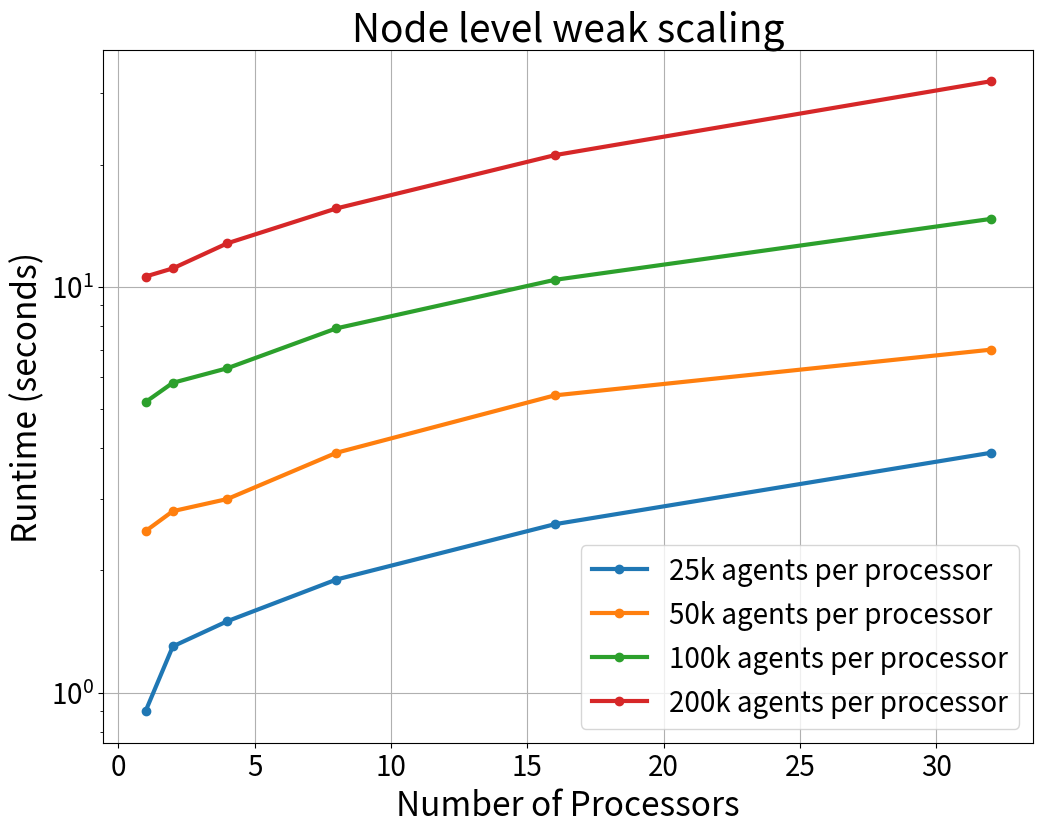
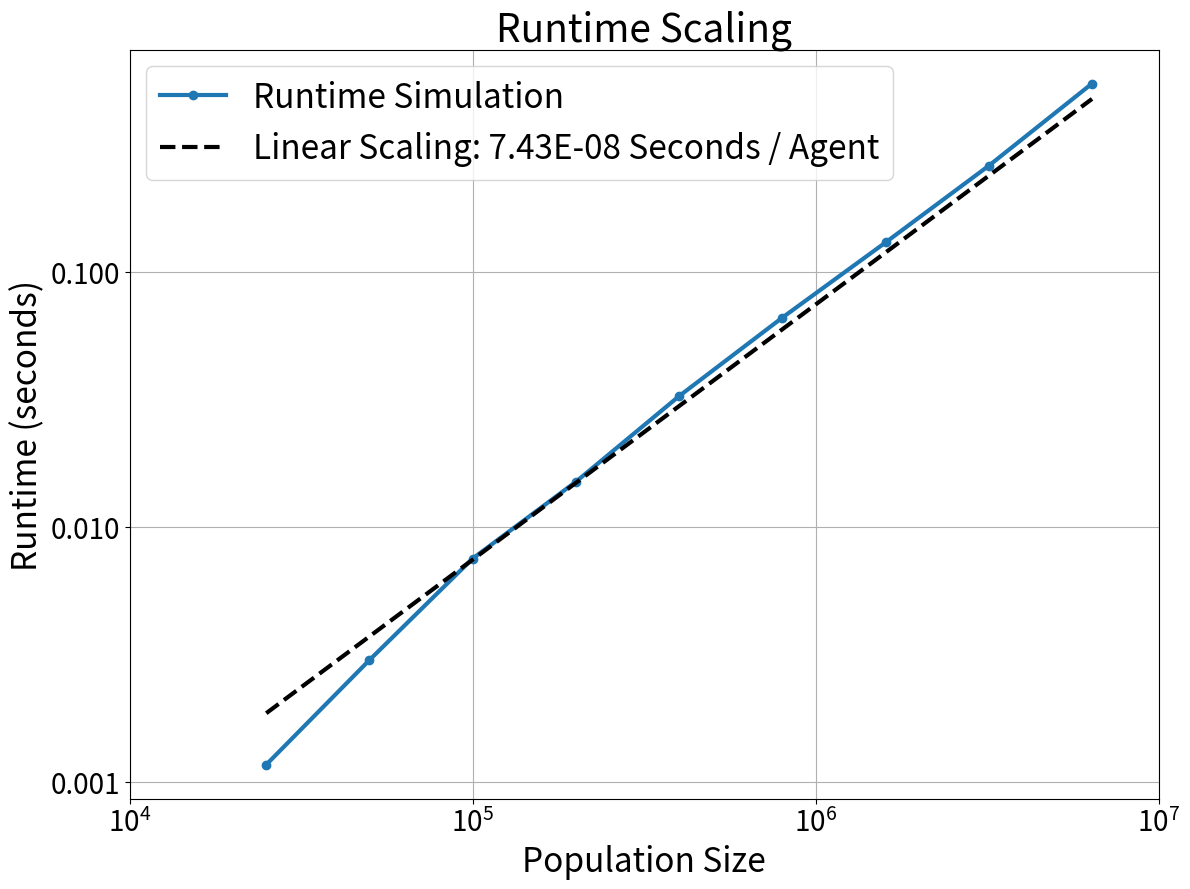
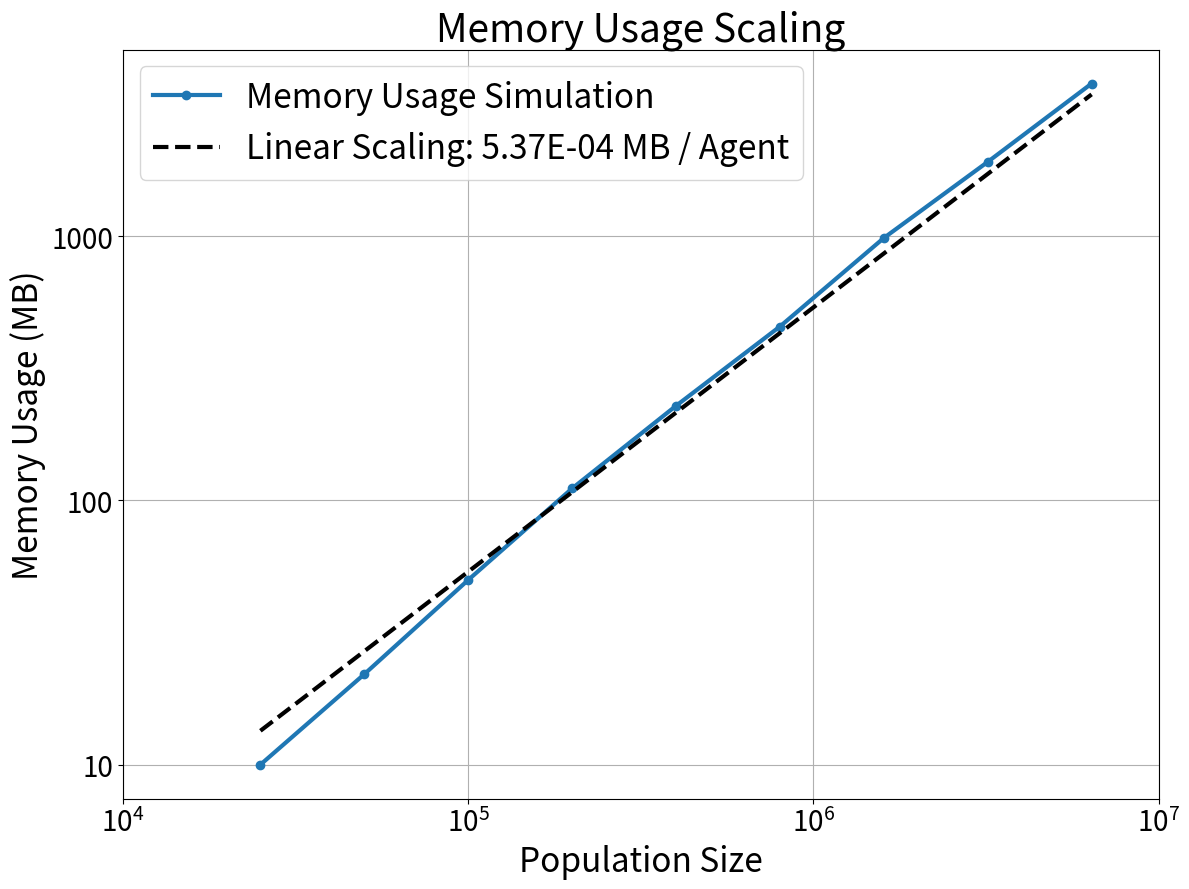

Reproduce these figures in Python, in order.
from matplotlib.ticker import ScalarFormatter, LogLocator
import numpy as np
import matplotlib.pyplot as plt
from decimal import Decimal
fontsize = 24

# First plot: Runtime vs. Number of Processors on
# processors = [1, 2, 4, 8]  # Number of processors
# runtime = [[0.2, 0.3, 0.6, 1.1],  # 0.025 mio agents per processor
#                 [0.6, 0.8, 1.2, 2.3],  # 0.05 mio agents per processor
#                 [1.3, 1.7, 2.4, 4.9],  # 0.1 mio agents per processor
#                 [2.7, 3.5, 5.3, 11]]  # 0.2 mio agents per processor
processors = [1, 2, 4, 8, 16, 32]  # Number of processors
runtime = [ [0.9, 1.3, 1.5, 1.9, 2.6, 3.9],  # 0.025 mio agents per processor
            [2.5, 2.8, 3.0, 3.9, 5.4, 7.0],  # 0.05 mio agents per processor
            [5.2, 5.8, 6.3, 7.9, 10.4, 14.7],  # 0.1 mio agents per processor
            [10.6, 11.1, 12.8, 15.6, 21.1, 32.1]]   # 0.2 mio agents per processor
runtime = np.array(runtime)  # Convert to seconds
fig = plt.figure(figsize=(12, 9))
for i in range(len(runtime)):
    plt.plot(processors, runtime[i], marker='o', linewidth=3)

plt.legend(['25k agents per processor', '50k agents per processor', '100k agents per processor', '200k agents per processor'], fontsize=fontsize-4)
plt.xlabel('Number of Processors', fontsize=fontsize)
plt.ylabel('Runtime (seconds)', fontsize=fontsize)
plt.title('Node level weak scaling', fontsize=fontsize+4)
plt.yscale('log')
plt.tick_params(axis='both', which='major', labelsize=fontsize-4)
plt.tick_params(axis='both', which='minor', labelsize=fontsize-4)
plt.grid(True)
plt.show()

# Second plot: Speedup vs. Number of Processors
# time for 6400k agents on x processors
# processors = [1, 2, 4, 8, 16, 32]  # Number of processors
# time_800k = [95, 49, 32, 19, 12.1, 8.3]  # Time in seconds
# time_6400k = [741, 407, 220, 143, 93, 59]  # Time in seconds
# speedup = [time_6400k[0] / t for t in time_6400k]
# ideal_speedup = [p for p in processors]

# plt.figure()
# plt.plot(processors, speedup, marker='o')
# plt.plot(processors, ideal_speedup, marker='o')
# plt.xlabel('Number of Processors')
# plt.ylabel('Speedup')
# plt.title('Speedup vs. Number of Processors for 6.4mio Agents')
# plt.legend(['Speedup', 'Ideal Speedup'])
# plt.grid(True)
# plt.show()



# Third plot: CPU Time vs. Population Size on 8 processors
population_size = [25, 50, 100, 200, 400, 800, 1600, 3200, 6400]  # Population size in thousand
population_size = [p * 1000 for p in population_size]
cpu_time_real = np.array([0.14, 0.36, 0.9, 1.8, 3.9, 7.92, 15.61, 31.2, 65.5])*(1/120.0)  # CPU time in seconds
cpu_time_real_1core = np.array([0.9, 2.51, 5.1, 10.4, 21.1, 42.5, 85.2, 173.2, 349.2])*(1/120.0)  # CPU time in seconds

# we also need the average number of seconds per 1000 agents
cpu_time_per_1000 = [t / p for t, p in zip(cpu_time_real, population_size)]
average_cpu_time_per_1000 = sum(cpu_time_per_1000) / len(cpu_time_per_1000)
# calculate the CPU time with the average for above population sizes
cpu_time_av = [p * average_cpu_time_per_1000 for p in population_size]

# Fourth plot: Memory Usage vs. Population Size
population_size_memory = [25, 50, 100, 200, 400, 800, 1600, 3200, 6400]  # Population size in thousand
population_size_memory = [p * 1000 for p in population_size_memory]
memory_usage = [10, 22, 50, 111, 228, 455, 984, 1910, 3780]  # Memory usage in MB
# we also need the average memory usage per 1000 agents
average_memory_time_per_1000 = [m / p for m, p in zip(memory_usage, population_size_memory)]
average_memory_usage = sum(average_memory_time_per_1000) / len(average_memory_time_per_1000)
mem_av = [p * average_memory_usage for p in population_size_memory]


# Plot for CPU Time vs. Population Size
plt.figure(figsize=(12, 9))
plt.plot(population_size, cpu_time_real, marker='o', linewidth=3)
plt.plot(population_size, cpu_time_av, linewidth=3, linestyle='dashed', color='black', label='Average CPU time')
plt.yscale('log')
plt.xscale('log')
plt.legend(['Runtime Simulation', 'Linear Scaling: ' +'%.2E' % Decimal(average_cpu_time_per_1000)+' Seconds / Agent'], fontsize=fontsize)
plt.xlabel('Population Size', fontsize=fontsize)
plt.ylabel('Runtime (seconds)', fontsize=fontsize)
plt.tick_params(axis='both', which='major', labelsize=fontsize-4)
plt.gca().yaxis.set_major_formatter(ScalarFormatter())
plt.gca().yaxis.set_minor_formatter(ScalarFormatter())
plt.gca().yaxis.set_major_locator(LogLocator(base=10.0, numticks=15))
plt.gca().yaxis.set_minor_locator(LogLocator(base=10.0, numticks=15))
plt.xticks([10000, 100000, 1000000, 10000000])
plt.gca().get_xaxis().set_major_locator(LogLocator(base=10.0, numticks=15))
plt.gca().get_xaxis().set_minor_locator(LogLocator(base=10.0, numticks=15))
plt.title('Runtime Scaling', fontsize=fontsize+4)
plt.grid(True)
plt.tight_layout()
plt.show()

# Plot for Memory Usage vs. Population Size
plt.figure(figsize=(12, 9))
plt.plot(population_size_memory, memory_usage, marker='o', linewidth=3)
plt.plot(population_size_memory, mem_av, linewidth=3, linestyle='dashed', color='black', label='Average Memory Usage')
plt.legend(['Memory Usage Simulation', 'Linear Scaling: ' + '%.2E' % Decimal(average_memory_usage)+' MB / Agent'], fontsize=fontsize)
plt.xscale('log')
plt.yscale('log')
plt.xlabel('Population Size', fontsize=fontsize)
plt.ylabel('Memory Usage (MB)', fontsize=fontsize)
plt.title('Memory Usage Scaling', fontsize=fontsize+4)
plt.tick_params(axis='both', which='major', labelsize=fontsize-4)
plt.gca().yaxis.set_major_formatter(ScalarFormatter())
plt.gca().yaxis.set_minor_formatter(ScalarFormatter())
plt.gca().yaxis.set_major_locator(LogLocator(base=10.0, numticks=15))
plt.gca().yaxis.set_minor_locator(LogLocator(base=10.0, numticks=15))
plt.xticks([10000, 100000, 1000000, 10000000])
plt.gca().get_xaxis().set_major_locator(LogLocator(base=10.0, numticks=15))
plt.gca().get_xaxis().set_minor_locator(LogLocator(base=10.0, numticks=15))
plt.grid(True)
plt.tight_layout()
plt.show()
